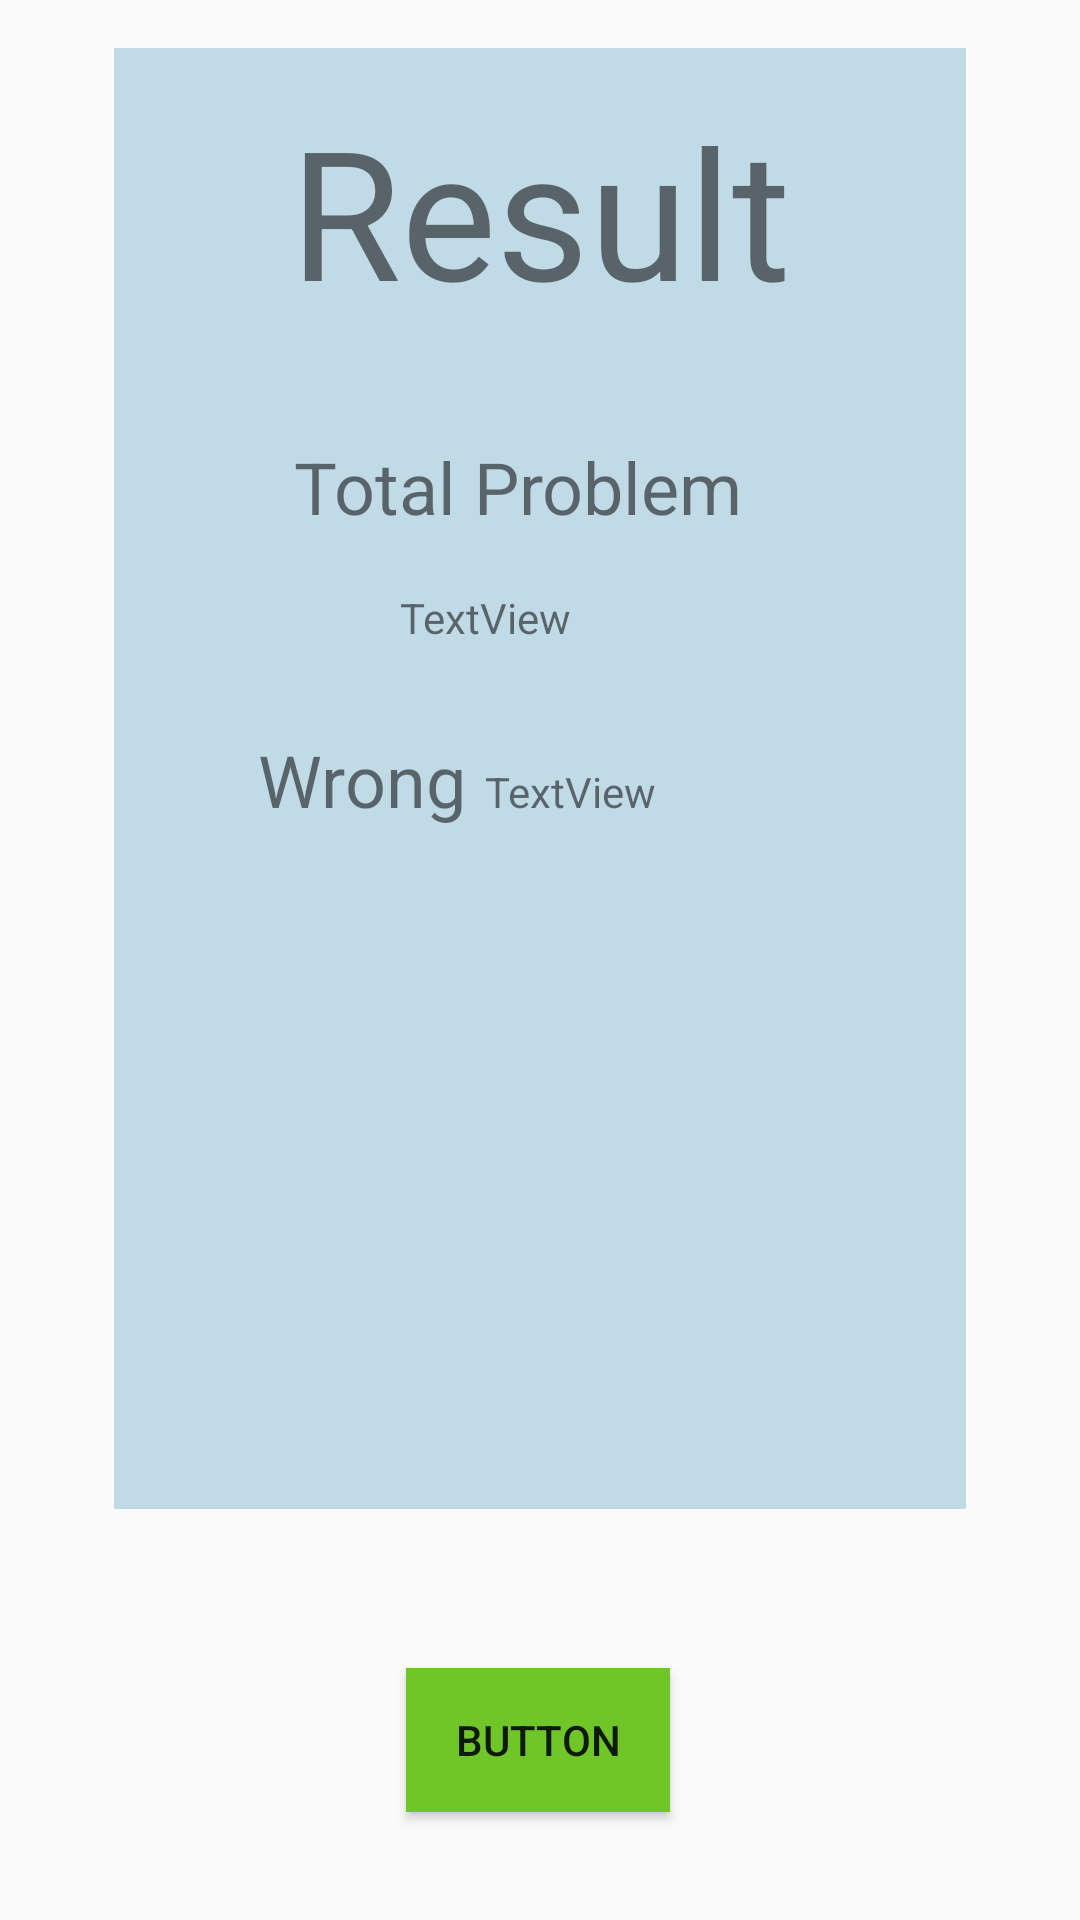

This screen was rendered from an Android layout file. Write that file and the resources it references.
<!-- AndroidManifest.xml: application theme Theme.Togengo -->
<!-- res/layout/content_result.xml -->
<?xml version="1.0" encoding="utf-8"?>
<androidx.constraintlayout.widget.ConstraintLayout xmlns:android="http://schemas.android.com/apk/res/android"
    xmlns:app="http://schemas.android.com/apk/res-auto"
    xmlns:tools="http://schemas.android.com/tools"
    android:layout_width="wrap_content"
    android:layout_height="wrap_content"
    app:layout_behavior="@string/appbar_scrolling_view_behavior">

    <View
        android:id="@+id/view"
        android:layout_width="0dp"
        android:layout_height="487dp"
        android:layout_marginStart="38dp"
        android:layout_marginTop="16dp"
        android:layout_marginEnd="38dp"
        android:background="#C0DAE6"
        app:layout_constraintEnd_toEndOf="parent"
        app:layout_constraintHorizontal_bias="0.0"
        app:layout_constraintStart_toStartOf="parent"
        app:layout_constraintTop_toTopOf="parent" />

    <TextView
        android:id="@+id/textView"
        android:layout_width="wrap_content"
        android:layout_height="wrap_content"
        android:layout_marginTop="14dp"
        android:text="Result"
        android:textSize="60sp"
        app:layout_constraintEnd_toEndOf="parent"
        app:layout_constraintStart_toStartOf="parent"
        app:layout_constraintTop_toTopOf="@+id/view" />

    <TextView
        android:id="@+id/textView7"
        android:layout_width="wrap_content"
        android:layout_height="wrap_content"
        android:layout_marginTop="36dp"
        android:text="Total Problem"
        android:textSize="24sp"
        app:layout_constraintEnd_toEndOf="parent"
        app:layout_constraintHorizontal_bias="0.465"
        app:layout_constraintStart_toStartOf="parent"
        app:layout_constraintTop_toBottomOf="@+id/textView" />

    <TextView
        android:id="@+id/textView8"
        android:layout_width="wrap_content"
        android:layout_height="wrap_content"
        android:layout_marginStart="48dp"
        android:text="Wrong"
        android:textSize="24sp"
        app:layout_constraintBaseline_toBaselineOf="@+id/wrong_count"
        app:layout_constraintStart_toStartOf="@+id/view" />

    <Button
        android:id="@+id/button5"
        android:layout_width="wrap_content"
        android:layout_height="wrap_content"
        android:layout_marginBottom="36dp"
        android:background="@color/black"
        android:backgroundTint="#70C528"
        android:backgroundTintMode="src_atop"
        android:text="Button"
        app:layout_constraintBottom_toBottomOf="parent"
        app:layout_constraintEnd_toEndOf="parent"
        app:layout_constraintHorizontal_bias="0.498"
        app:layout_constraintStart_toStartOf="parent" />

    <TextView
        android:id="@+id/wrong_count"
        android:layout_width="wrap_content"
        android:layout_height="wrap_content"
        android:layout_marginStart="45dp"
        android:layout_marginTop="76dp"
        android:layout_marginEnd="45dp"
        android:text="TextView"
        app:layout_constraintEnd_toEndOf="@+id/textView"
        app:layout_constraintHorizontal_bias="1.0"
        app:layout_constraintStart_toEndOf="@+id/textView8"
        app:layout_constraintTop_toBottomOf="@+id/textView7" />

    <TextView
        android:id="@+id/pro_Count"
        android:layout_width="wrap_content"
        android:layout_height="wrap_content"
        android:layout_marginTop="18dp"
        android:text="TextView"
        app:layout_constraintEnd_toStartOf="@+id/wrong_count"
        app:layout_constraintStart_toStartOf="@+id/wrong_count"
        app:layout_constraintTop_toBottomOf="@+id/textView7" />
</androidx.constraintlayout.widget.ConstraintLayout>
<!-- resources referenced by this layout -->
<resources>
  <style name="Theme.Togengo" parent="Theme.AppCompat.Light.NoActionBar">
          
          <item name="colorPrimary">#088FCB</item>
          <item name="colorPrimaryVariant">@color/purple_700</item>
          <item name="colorOnPrimary">@color/white</item>
          
          <item name="colorSecondary">@color/teal_200</item>
          <item name="colorSecondaryVariant">@color/teal_700</item>
          <item name="colorOnSecondary">@color/black</item>
          
          <item name="android:statusBarColor" tools:targetApi="l">?attr/colorPrimaryVariant</item>
          
      </style>
  <!-- not gathered from this repository: default colours our renderer supplied (Android Studio template values) -->
  <color name="purple_700">#FF3700B3</color>
  <color name="teal_200">#FF03DAC5</color>
  <color name="teal_700">#FF018786</color>
  <color name="black">#FF000000</color>
  <color name="white">#FFFFFFFF</color>
</resources>
